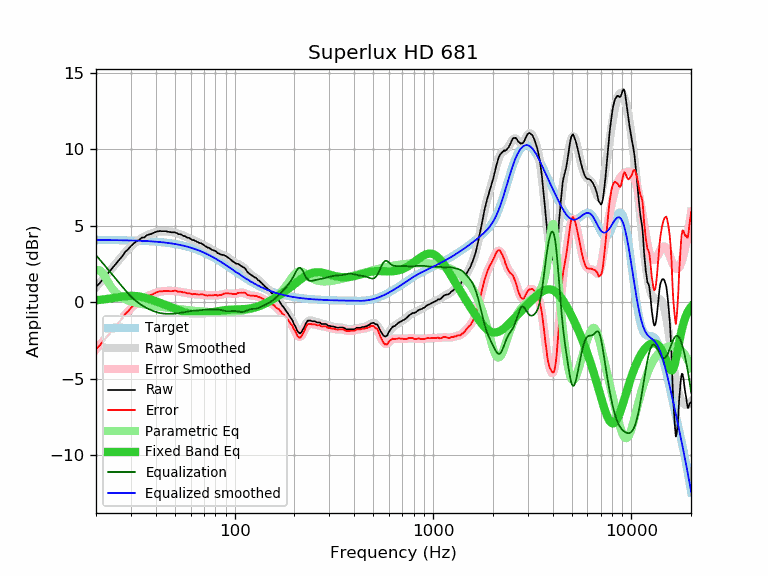

Values plotted in this chart, from the file beside it:
frequency, raw, error, smoothed, error_smoothed, equalization, parametric_eq, equalized_raw, equalized_smoothed, target
20, 1.02, -3.06, 1.00, -3.08, 3.08, 0.14, 4.10, 4.08, 4.08
21, 1.29, -2.78, 1.31, -2.76, 2.76, 0.16, 4.06, 4.08, 4.08
22, 1.61, -2.46, 1.62, -2.45, 2.45, 0.20, 4.07, 4.07, 4.07
23, 1.90, -2.17, 1.92, -2.15, 2.15, 0.23, 4.06, 4.07, 4.07
24, 2.19, -1.88, 2.20, -1.87, 1.87, 0.27, 4.06, 4.07, 4.07
25, 2.46, -1.60, 2.48, -1.58, 1.58, 0.30, 4.05, 4.07, 4.07
26, 2.73, -1.33, 2.75, -1.31, 1.31, 0.34, 4.05, 4.06, 4.06
27, 2.98, -1.08, 3.00, -1.06, 1.06, 0.37, 4.04, 4.06, 4.06
28, 3.28, -0.77, 3.24, -0.82, 0.82, 0.40, 4.10, 4.06, 4.06
29, 3.46, -0.59, 3.46, -0.59, 0.59, 0.42, 4.06, 4.05, 4.05
30, 3.68, -0.36, 3.65, -0.39, 0.39, 0.42, 4.08, 4.05, 4.05
31, 3.85, -0.19, 3.82, -0.22, 0.22, 0.42, 4.07, 4.04, 4.04
32, 4.00, -0.03, 3.97, -0.06, 0.06, 0.41, 4.07, 4.04, 4.04
33, 4.07, 0.04, 4.10, 0.07, -0.07, 0.38, 4.00, 4.03, 4.03
34, 4.23, 0.21, 4.21, 0.18, -0.18, 0.35, 4.05, 4.02, 4.02
35, 4.24, 0.23, 4.30, 0.28, -0.28, 0.31, 3.96, 4.01, 4.01
36, 4.38, 0.38, 4.38, 0.37, -0.37, 0.27, 4.01, 4.01, 4.01
37, 4.44, 0.44, 4.44, 0.45, -0.45, 0.22, 4.00, 4.00, 4.00
38, 4.47, 0.48, 4.50, 0.51, -0.51, 0.17, 3.96, 3.99, 3.99
39, 4.54, 0.56, 4.55, 0.57, -0.57, 0.12, 3.97, 3.98, 3.98
40, 4.60, 0.63, 4.59, 0.62, -0.62, 0.07, 3.98, 3.97, 3.97
41, 4.64, 0.69, 4.62, 0.67, -0.67, 0.02, 3.98, 3.96, 3.96
42, 4.66, 0.72, 4.64, 0.70, -0.70, -0.03, 3.97, 3.94, 3.94
43, 4.65, 0.72, 4.65, 0.72, -0.72, -0.08, 3.93, 3.93, 3.93
44, 4.65, 0.74, 4.65, 0.74, -0.74, -0.13, 3.92, 3.92, 3.92
45, 4.65, 0.75, 4.65, 0.75, -0.75, -0.18, 3.91, 3.90, 3.90
46, 4.62, 0.74, 4.64, 0.75, -0.75, -0.23, 3.87, 3.89, 3.89
47, 4.60, 0.73, 4.62, 0.75, -0.75, -0.28, 3.85, 3.87, 3.87
48, 4.58, 0.73, 4.60, 0.75, -0.75, -0.32, 3.84, 3.85, 3.85
49, 4.58, 0.75, 4.58, 0.74, -0.74, -0.37, 3.84, 3.84, 3.84
50, 4.58, 0.77, 4.55, 0.73, -0.73, -0.42, 3.85, 3.82, 3.82
51, 4.53, 0.74, 4.52, 0.72, -0.72, -0.46, 3.81, 3.80, 3.80
52, 4.46, 0.69, 4.49, 0.71, -0.71, -0.50, 3.75, 3.78, 3.78
53, 4.45, 0.70, 4.45, 0.69, -0.69, -0.55, 3.76, 3.76, 3.76
54, 4.42, 0.69, 4.41, 0.68, -0.68, -0.58, 3.75, 3.73, 3.73
55, 4.35, 0.64, 4.37, 0.66, -0.66, -0.62, 3.69, 3.71, 3.71
56, 4.33, 0.65, 4.32, 0.64, -0.64, -0.65, 3.69, 3.68, 3.68
57, 4.27, 0.61, 4.28, 0.62, -0.62, -0.68, 3.65, 3.66, 3.66
58, 4.22, 0.59, 4.23, 0.60, -0.60, -0.71, 3.62, 3.63, 3.63
59, 4.21, 0.61, 4.19, 0.58, -0.58, -0.73, 3.63, 3.61, 3.61
60, 4.14, 0.56, 4.15, 0.57, -0.57, -0.75, 3.57, 3.58, 3.58
61, 4.07, 0.52, 4.11, 0.56, -0.56, -0.77, 3.52, 3.55, 3.55
62, 4.07, 0.55, 4.07, 0.55, -0.55, -0.78, 3.53, 3.52, 3.52
63, 4.03, 0.54, 4.03, 0.54, -0.54, -0.78, 3.49, 3.49, 3.49
64, 3.99, 0.54, 3.99, 0.53, -0.53, -0.79, 3.46, 3.46, 3.46
65, 3.94, 0.52, 3.95, 0.53, -0.53, -0.79, 3.42, 3.43, 3.43
66, 3.90, 0.51, 3.91, 0.52, -0.52, -0.78, 3.38, 3.39, 3.39
67, 3.87, 0.51, 3.87, 0.51, -0.51, -0.78, 3.36, 3.36, 3.36
68, 3.85, 0.53, 3.83, 0.51, -0.51, -0.77, 3.35, 3.32, 3.32
69, 3.80, 0.51, 3.79, 0.50, -0.50, -0.76, 3.31, 3.29, 3.29
70, 3.75, 0.50, 3.74, 0.49, -0.49, -0.75, 3.27, 3.25, 3.25
71, 3.67, 0.46, 3.69, 0.48, -0.48, -0.74, 3.20, 3.22, 3.22
72, 3.64, 0.46, 3.65, 0.47, -0.47, -0.72, 3.17, 3.18, 3.18
73, 3.57, 0.43, 3.60, 0.46, -0.46, -0.71, 3.11, 3.14, 3.14
74, 3.57, 0.47, 3.56, 0.46, -0.46, -0.69, 3.12, 3.10, 3.10
75, 3.52, 0.46, 3.52, 0.46, -0.46, -0.68, 3.07, 3.06, 3.06
76, 3.47, 0.45, 3.48, 0.46, -0.46, -0.66, 3.02, 3.02, 3.02
77, 3.43, 0.45, 3.44, 0.46, -0.46, -0.65, 2.97, 2.98, 2.98
78, 3.40, 0.46, 3.41, 0.46, -0.46, -0.63, 2.94, 2.94, 2.94
79, 3.39, 0.49, 3.37, 0.46, -0.46, -0.62, 2.93, 2.90, 2.90
... 553 more rows
